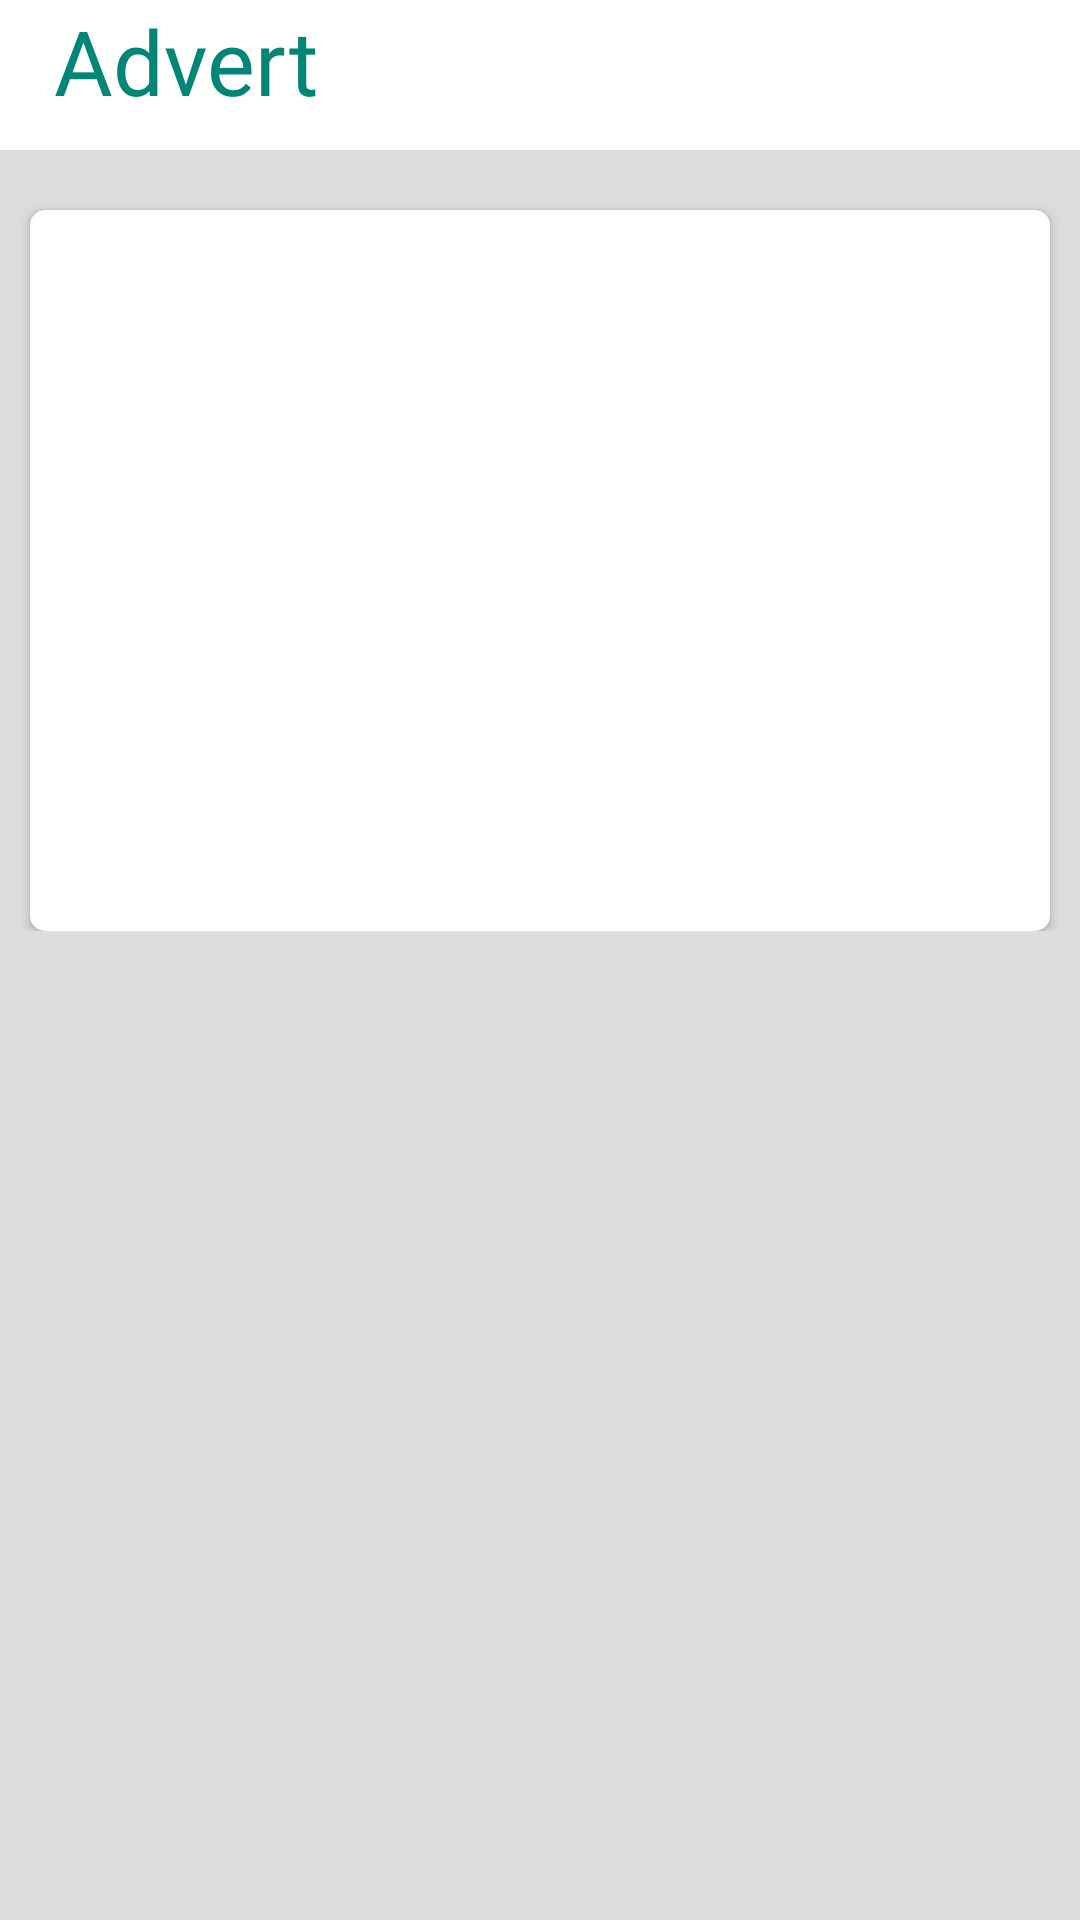

Layout XML and referenced resources for this Android screen:
<!-- AndroidManifest.xml: application theme AppTheme -->
<!-- res/layout/activity_message.xml -->
<?xml version="1.0" encoding="utf-8"?>
<RelativeLayout xmlns:android="http://schemas.android.com/apk/res/android"
    xmlns:app="http://schemas.android.com/apk/res-auto"
    xmlns:tools="http://schemas.android.com/tools"
    android:layout_width="match_parent"
    android:layout_height="match_parent"
    tools:context=".adverts.MessageActivity"
    android:background="#ddd">

    <View
        android:layout_width="match_parent"
        android:layout_height="50dp"
        android:background="@color/white" />
    <LinearLayout
        android:layout_width="match_parent"
        android:layout_height="wrap_content"
        android:layout_marginLeft="8dp"
        >

        <TextView
            android:layout_width="match_parent"
            android:layout_height="match_parent"
            android:layout_marginLeft="10dp"
            android:fontFamily="@font/semibold"
            android:text="Advert"
            android:textColor="@color/colorPrimary"
            android:textSize="30dp" />
    </LinearLayout>


    <LinearLayout
        android:layout_width="match_parent"
        android:layout_height="wrap_content"
        android:layout_marginTop="50dp"
        >
        <ScrollView
            android:layout_width="match_parent"
            android:scrollbars="none"
            android:layout_marginBottom="40dp"
            android:layout_height="wrap_content">
            <LinearLayout
                android:layout_width="match_parent"
                android:layout_height="wrap_content"
                android:orientation="vertical">


                <androidx.cardview.widget.CardView
                    android:layout_width="match_parent"
                    android:layout_height="wrap_content"
                    android:layout_marginLeft="10dp"
                    android:layout_marginTop="20dp"
                    android:layout_marginRight="10dp"
                    app:cardCornerRadius="5dp">

                    <LinearLayout
                        android:layout_width="match_parent"
                        android:layout_height="wrap_content">

                        <ImageView
                            android:id="@+id/message_image"
                            android:layout_width="match_parent"
                            android:layout_height="150dp"
                            android:scaleType="fitXY" />
                    </LinearLayout>

                    <LinearLayout
                        android:layout_width="match_parent"
                        android:layout_height="wrap_content"
                        android:layout_marginLeft="15dp"
                        android:layout_marginTop="160dp"
                        android:layout_marginRight="15dp"
                        android:orientation="horizontal">

                        <TextView
                            android:id="@+id/advert_title"
                            android:layout_width="match_parent"
                            android:layout_height="wrap_content"
                            android:textSize="18sp" />
                    </LinearLayout>


                    <LinearLayout
                        android:layout_width="match_parent"
                        android:layout_height="wrap_content"
                        android:layout_marginLeft="15dp"
                        android:layout_marginTop="180dp"
                        android:layout_marginRight="15dp"
                        android:layout_marginBottom="20dp">

                        <TextView
                            android:id="@+id/advert_description_long"
                            android:layout_width="wrap_content"
                            android:layout_height="wrap_content"
                            android:layout_marginTop="20dp"
                            android:textSize="15sp" />
                    </LinearLayout>
                </androidx.cardview.widget.CardView>
            </LinearLayout>
        </ScrollView>
    </LinearLayout>


</RelativeLayout>
<!-- resources referenced by this layout -->
<resources>
  <color name="colorPrimary">#008577</color>
  <color name="white">#fff</color>
  <style name="AppTheme" parent="Theme.AppCompat.Light.DarkActionBar">
          
          <item name="colorPrimary">@color/colorPrimary</item>
          <item name="colorPrimaryDark">@color/colorPrimaryDark</item>
          <item name="colorAccent">@color/colorAccent</item>
      </style>
  <color name="colorPrimaryDark">#00574B</color>
  <color name="colorAccent">#D81B60</color>
</resources>
